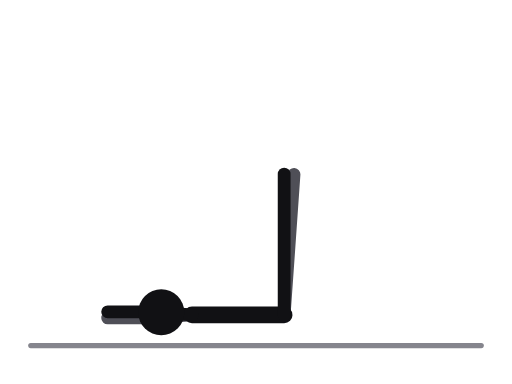
t = 0.00 s
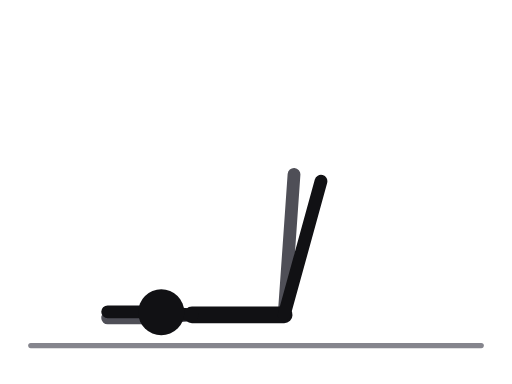
t = 0.31 s
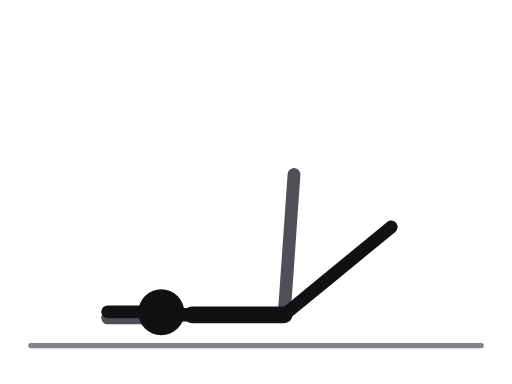
t = 0.69 s
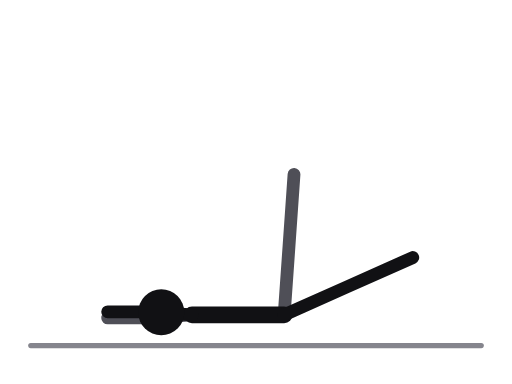
t = 1.00 s
t = 1.31 s: frame unchanged from t = 0.69 s, image omitted
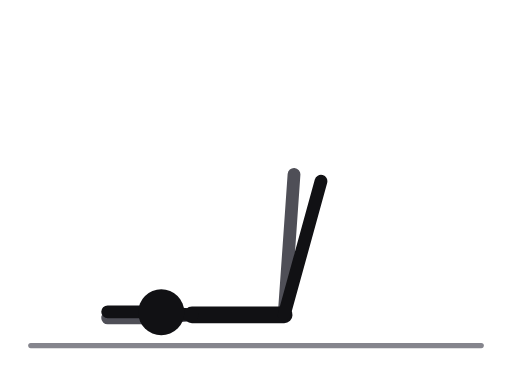
t = 1.69 s

The animated SVG that drew these frames (rendered in a browser with its animation timeline set to each time). Animation: 1 SMIL element (animate=1); one cycle of 2.00 s, repeats indefinitely.

<svg xmlns="http://www.w3.org/2000/svg" viewBox="0 0 400 300" role="img" aria-label="Side leg swings"><title>Side leg swings</title><style>.ill-s-near{stroke:var(--ill-near,#111114)}.ill-f-near{fill:var(--ill-near,#111114)}.ill-s-far{stroke:var(--ill-far,#4F4F57)}.ill-f-far{fill:var(--ill-far,#4F4F57)}.ill-s-prop{stroke:var(--ill-prop,#85858D)}.ill-f-prop{fill:var(--ill-prop,#85858D)}.ill-s-floor{stroke:var(--ill-floor,#85858D)}.ill-f-floor{fill:var(--ill-floor,#85858D)}.ill-s-iron{stroke:var(--ill-iron,#77777F)}.ill-f-iron{fill:var(--ill-iron,#77777F)}.ill-s-ironin{stroke:var(--ill-ironin,#E6E6EA)}.ill-f-ironin{fill:var(--ill-ironin,#E6E6EA)}.ill-s-arrow{stroke:var(--ill-arrow,#008F45)}.ill-f-arrow{fill:var(--ill-arrow,#008F45)}@media (prefers-color-scheme:dark){svg{--ill-near:#F5F5F7;--ill-far:#BEBEC5;--ill-prop:#8E8E96;--ill-floor:#8E8E96;--ill-iron:#9E9EA6;--ill-ironin:#2A2A30;--ill-arrow:#3DFF8F;}}</style><g stroke-linecap="round" stroke-linejoin="round"><line class="ill-s-floor" x1="24" y1="270" x2="376" y2="270" stroke-width="4"/><polyline class="ill-s-far" points="222,246 225.8,192.1 229.7,136.2" fill="none" stroke-width="10"/><polyline class="ill-s-far" points="150,246 116.1,248.4 84.1,248.4" fill="none" stroke-width="10"/><line class="ill-s-near" x1="150" y1="246" x2="222" y2="246" stroke-width="13"/><line class="ill-s-near" x1="150" y1="246" x2="126" y2="244" stroke-width="8"/><polyline class="ill-s-near" points="222,246 222,192 222,136" fill="none" stroke-width="10"><animate attributeName="points" values="222,246 222,192 222,136;222,246 231.1,192.8 240.5,137.6;222,246 251.4,200.7 281.9,153.7;222,246 266.9,216.1 313.5,185.1;222,246 271.3,224 322.5,201.2;222,246 266.9,216.1 313.5,185.1;222,246 251.4,200.7 281.9,153.7;222,246 231.1,192.8 240.5,137.6;222,246 222,192 222,136" keyTimes="0;0.125;0.25;0.375;0.5;0.625;0.75;0.875;1" dur="2.0s" repeatCount="indefinite"/></polyline><polyline class="ill-s-near" points="150,246 116.1,243.6 84.1,243.6" fill="none" stroke-width="10"/><circle class="ill-f-near" cx="126" cy="244" r="18"/></g></svg>
